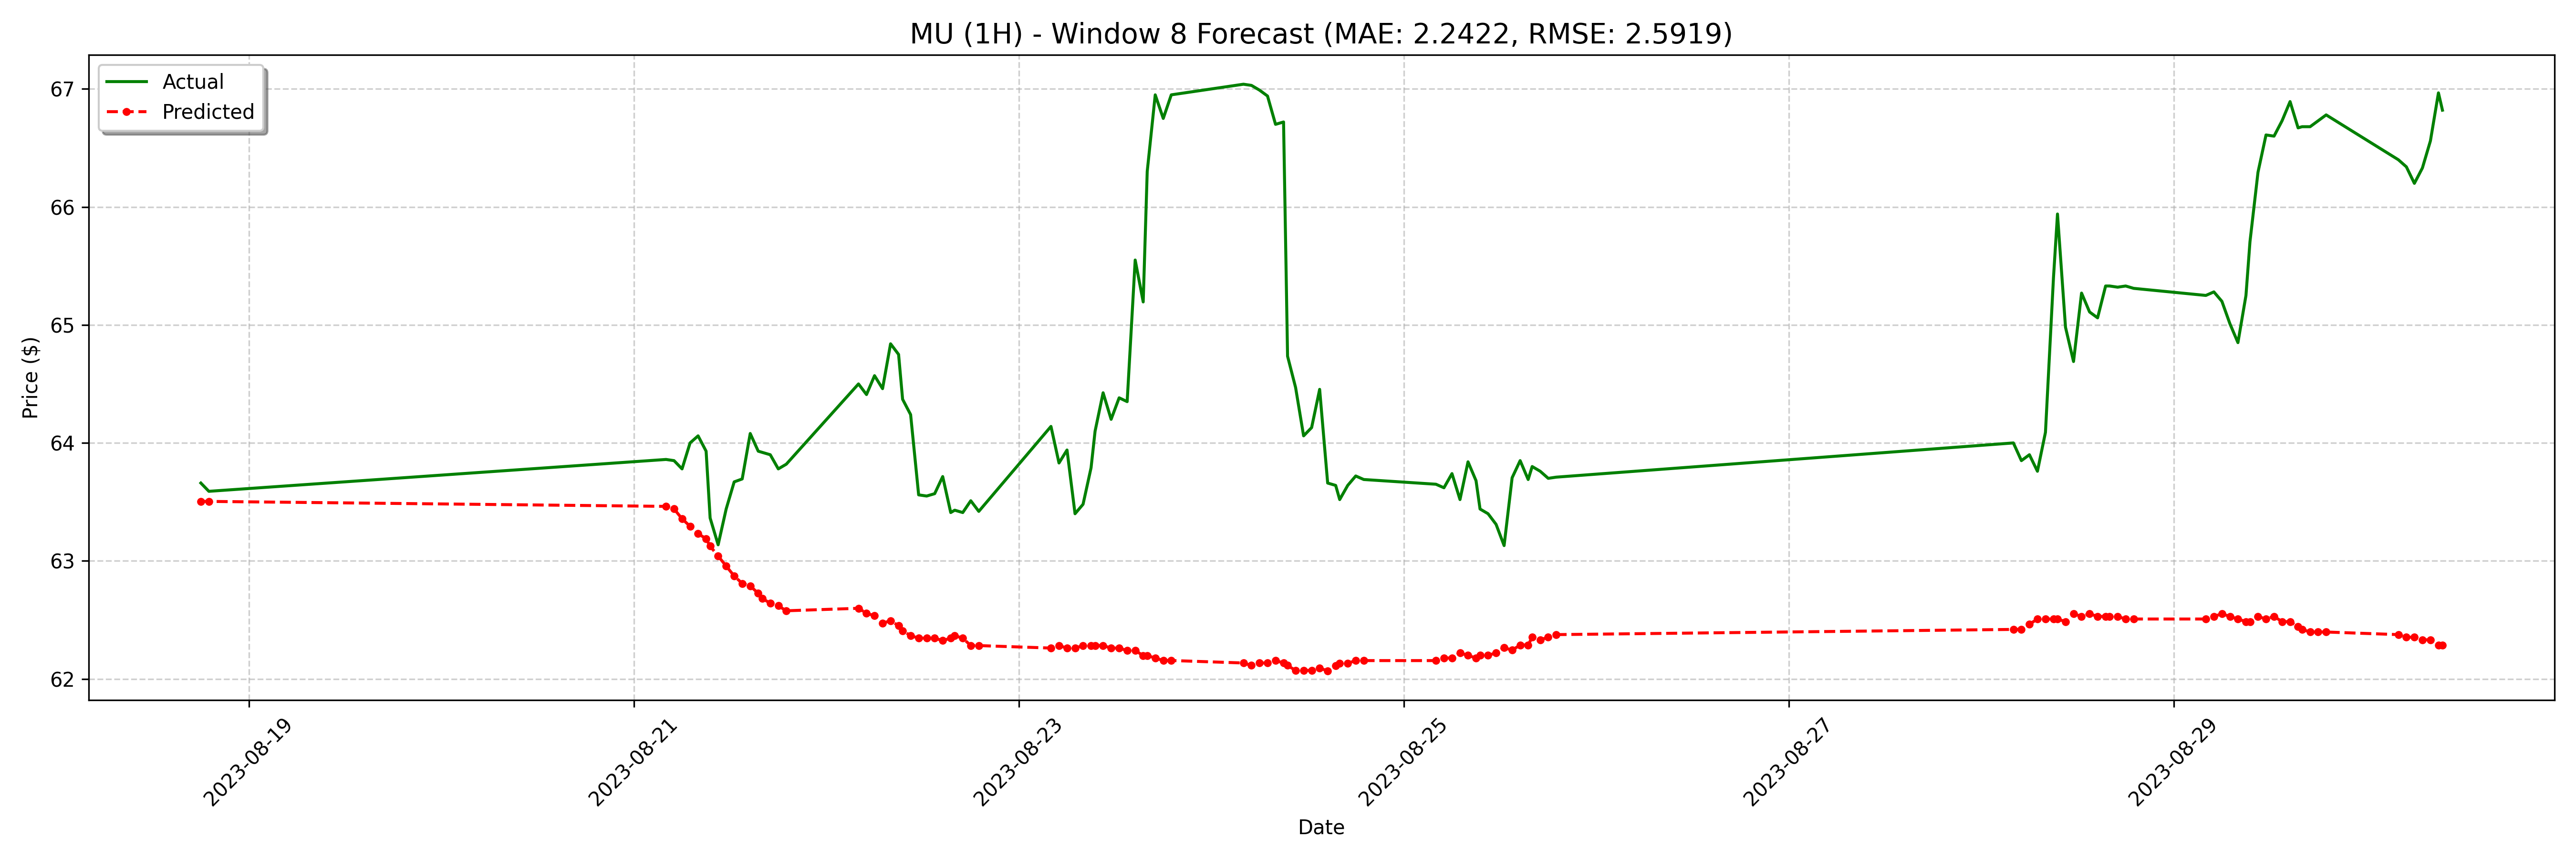

The data file committed next to this chart (first rows):
date, actual, forecast
2023-08-18 18:00:00-04:00, 63.66, 63.5
2023-08-18 19:00:00-04:00, 63.59, 63.5
2023-08-21 04:00:00-04:00, 63.86, 63.46
2023-08-21 05:00:00-04:00, 63.85, 63.44
2023-08-21 06:00:00-04:00, 63.78, 63.36
2023-08-21 07:00:00-04:00, 64.0, 63.29
2023-08-21 08:00:00-04:00, 64.06, 63.23
2023-08-21 09:00:00-04:00, 63.93, 63.19
2023-08-21 09:30:00-04:00, 63.36, 63.13
2023-08-21 10:30:00-04:00, 63.14, 63.04
2023-08-21 11:30:00-04:00, 63.44, 62.96
2023-08-21 12:30:00-04:00, 63.67, 62.87
2023-08-21 13:30:00-04:00, 63.69, 62.81
2023-08-21 14:30:00-04:00, 64.08, 62.79
2023-08-21 15:30:00-04:00, 63.93, 62.73
2023-08-21 16:00:00-04:00, 63.92, 62.68
2023-08-21 17:00:00-04:00, 63.9, 62.64
2023-08-21 18:00:00-04:00, 63.78, 62.62
2023-08-21 19:00:00-04:00, 63.82, 62.58
2023-08-22 04:00:00-04:00, 64.5, 62.6
2023-08-22 05:00:00-04:00, 64.41, 62.56
2023-08-22 06:00:00-04:00, 64.57, 62.54
2023-08-22 07:00:00-04:00, 64.46, 62.47
2023-08-22 08:00:00-04:00, 64.84, 62.49
2023-08-22 09:00:00-04:00, 64.75, 62.45
2023-08-22 09:30:00-04:00, 64.37, 62.41
2023-08-22 10:30:00-04:00, 64.24, 62.37
2023-08-22 11:30:00-04:00, 63.56, 62.35
2023-08-22 12:30:00-04:00, 63.55, 62.35
2023-08-22 13:30:00-04:00, 63.57, 62.35
2023-08-22 14:30:00-04:00, 63.72, 62.32
2023-08-22 15:30:00-04:00, 63.41, 62.35
2023-08-22 16:00:00-04:00, 63.43, 62.37
2023-08-22 17:00:00-04:00, 63.41, 62.35
2023-08-22 18:00:00-04:00, 63.51, 62.28
2023-08-22 19:00:00-04:00, 63.42, 62.28
2023-08-23 04:00:00-04:00, 64.14, 62.26
2023-08-23 05:00:00-04:00, 63.83, 62.28
2023-08-23 06:00:00-04:00, 63.94, 62.26
2023-08-23 07:00:00-04:00, 63.4, 62.26
2023-08-23 08:00:00-04:00, 63.48, 62.28
2023-08-23 09:00:00-04:00, 63.79, 62.28
2023-08-23 09:30:00-04:00, 64.1, 62.28
2023-08-23 10:30:00-04:00, 64.42, 62.28
2023-08-23 11:30:00-04:00, 64.2, 62.26
2023-08-23 12:30:00-04:00, 64.38, 62.26
2023-08-23 13:30:00-04:00, 64.35, 62.24
2023-08-23 14:30:00-04:00, 65.55, 62.24
2023-08-23 15:30:00-04:00, 65.19, 62.2
2023-08-23 16:00:00-04:00, 66.3, 62.2
2023-08-23 17:00:00-04:00, 66.95, 62.18
2023-08-23 18:00:00-04:00, 66.75, 62.16
2023-08-23 19:00:00-04:00, 66.95, 62.16
2023-08-24 04:00:00-04:00, 67.04, 62.14
2023-08-24 05:00:00-04:00, 67.03, 62.11
2023-08-24 06:00:00-04:00, 66.99, 62.14
2023-08-24 07:00:00-04:00, 66.94, 62.14
2023-08-24 08:00:00-04:00, 66.7, 62.16
2023-08-24 09:00:00-04:00, 66.72, 62.14
2023-08-24 09:30:00-04:00, 64.73, 62.11
... 68 more rows
